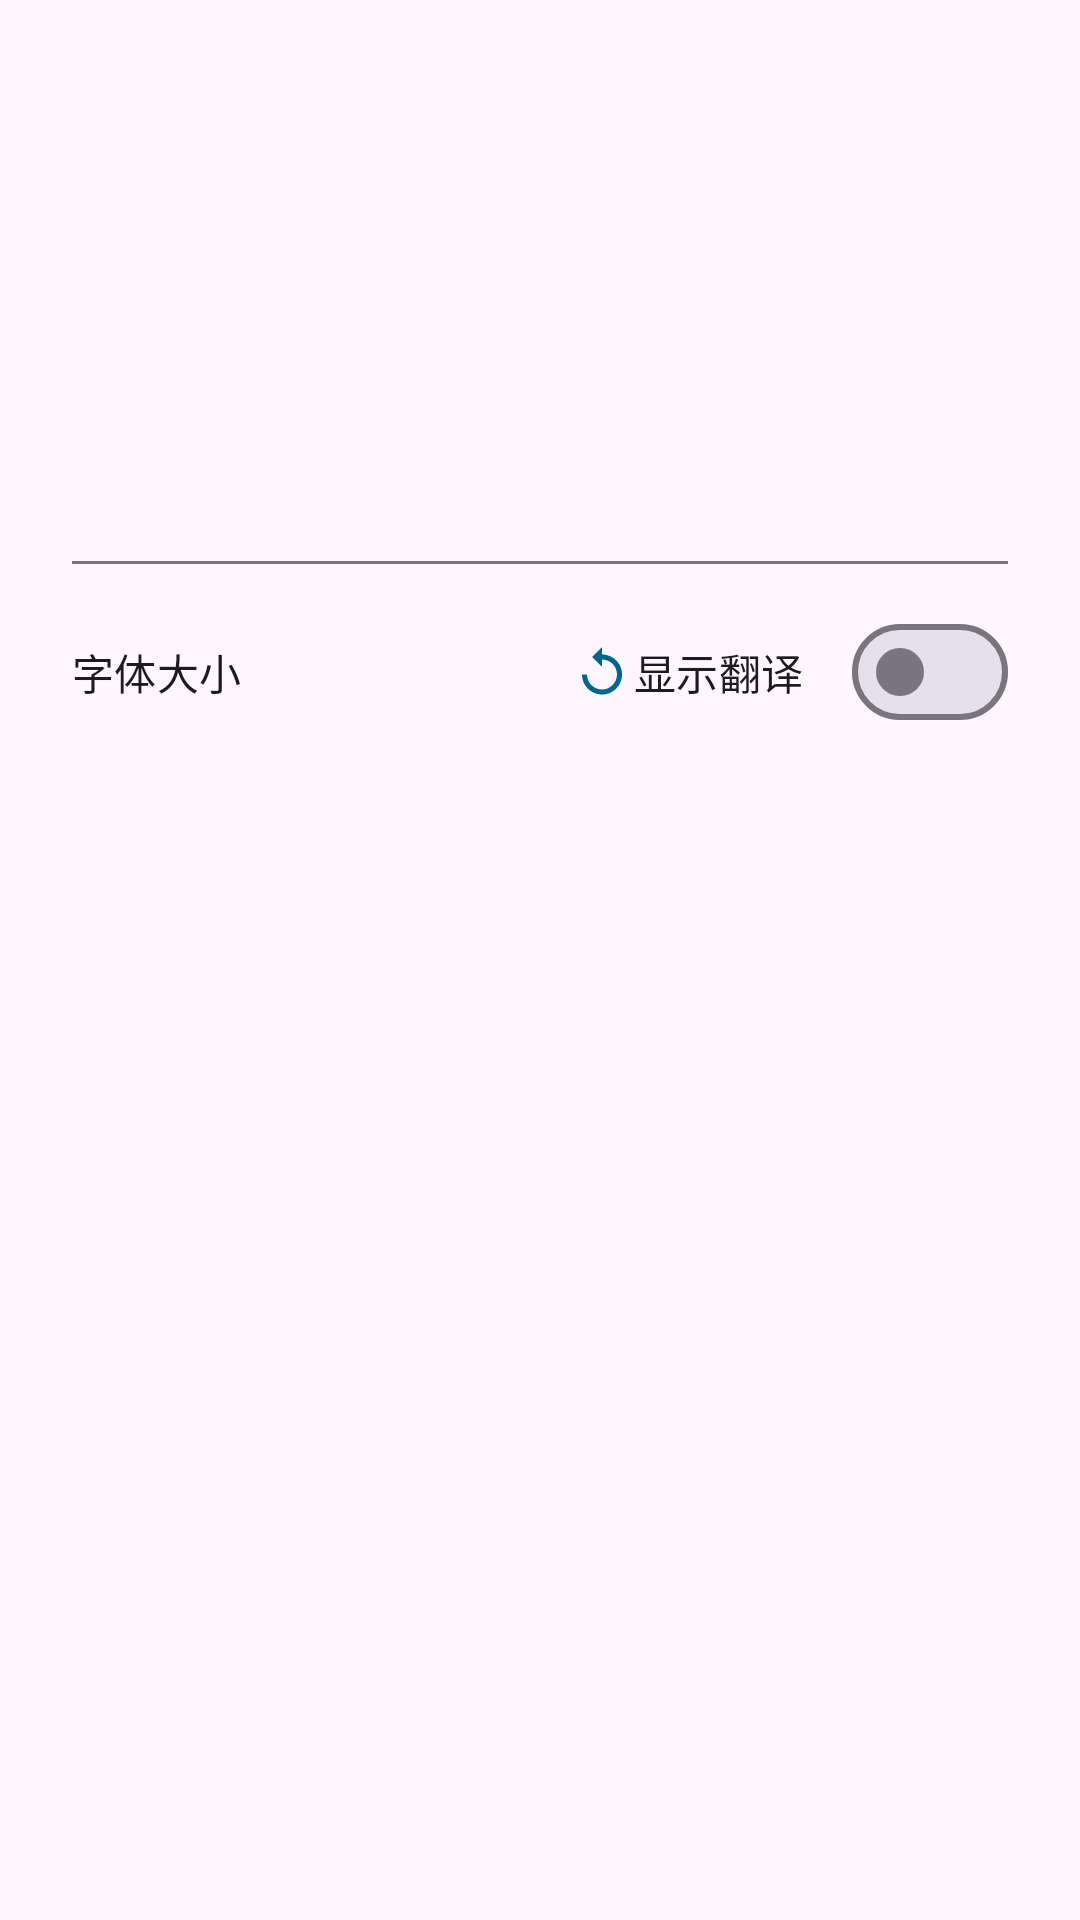

Here is an Android app screen rendered from its layout file. Give the layout XML and the strings, colors and styles it references.
<!-- AndroidManifest.xml: application theme Theme.Poems -->
<!-- res/layout/fragment_poem_detail.xml -->
<?xml version="1.0" encoding="utf-8"?>
<androidx.coordinatorlayout.widget.CoordinatorLayout xmlns:android="http://schemas.android.com/apk/res/android"
    xmlns:app="http://schemas.android.com/apk/res-auto"
    xmlns:tools="http://schemas.android.com/tools"
    android:layout_width="match_parent"
    android:layout_height="match_parent"
    android:background="?attr/colorSurface">
    

    <com.google.android.material.appbar.AppBarLayout
        android:id="@+id/appBarLayout"
        android:layout_width="match_parent"
        android:layout_height="wrap_content"
        android:background="?attr/colorSurface"
        app:liftOnScroll="true">
        

        <com.google.android.material.appbar.CollapsingToolbarLayout
            android:id="@+id/collapsingToolbar"
            android:layout_width="match_parent"
            android:layout_height="60dp"
            app:collapsedTitleTextAppearance="@style/TextAppearance.Material3.TitleLarge"
            app:contentScrim="@android:color/transparent"
            app:expandedTitleGravity="bottom|start"
            app:expandedTitleMarginBottom="28dp"
            app:expandedTitleMarginStart="24dp"
            app:expandedTitleTextAppearance="@style/TextAppearance.Material3.HeadlineLarge"
            app:layout_scrollFlags="scroll|exitUntilCollapsed|snap"
            app:statusBarScrim="@android:color/transparent"
            app:titleEnabled="false">

            <androidx.appcompat.widget.Toolbar
                android:id="@+id/toolbar"
                android:layout_width="match_parent"
                android:layout_height="?attr/actionBarSize"
                android:background="?attr/colorSurface"
                app:layout_collapseMode="pin"
                app:navigationIcon="@drawable/ic_arrow_back" />

        </com.google.android.material.appbar.CollapsingToolbarLayout>
    </com.google.android.material.appbar.AppBarLayout>

    <androidx.core.widget.NestedScrollView
        android:id="@+id/nestedScrollView"
        android:layout_width="match_parent"
        android:layout_height="match_parent"
        android:clipToPadding="false"
        android:overScrollMode="never"
        app:layout_behavior="@string/appbar_scrolling_view_behavior">

        <androidx.constraintlayout.widget.ConstraintLayout
            android:layout_width="match_parent"
            android:layout_height="wrap_content"
            android:paddingHorizontal="24dp"
            android:paddingTop="24dp"
            android:paddingBottom="80dp">

            <TextView
                android:id="@+id/text_title"
                android:layout_width="0dp"
                android:layout_height="wrap_content"
                android:textAppearance="@style/TextAppearance.Material3.HeadlineMedium"
                android:textColor="?attr/colorOnSurface"
                app:layout_constraintEnd_toEndOf="parent"
                app:layout_constraintStart_toStartOf="parent"
                app:layout_constraintTop_toTopOf="parent"
                tools:text="静夜思" />

            <TextView
                android:id="@+id/text_author_dynasty"
                android:layout_width="0dp"
                android:layout_height="wrap_content"
                android:layout_marginTop="8dp"
                android:textAppearance="@style/TextAppearance.Material3.TitleMedium"
                android:textColor="?attr/colorOnSurfaceVariant"
                app:layout_constraintEnd_toEndOf="parent"
                app:layout_constraintStart_toStartOf="parent"
                app:layout_constraintTop_toBottomOf="@id/text_title"
                tools:text="唐 · 李白" />

            
            <com.google.android.material.chip.ChipGroup
                android:id="@+id/chip_group_tags"
                android:layout_width="0dp"
                android:layout_height="wrap_content"
                android:layout_marginTop="16dp"
                app:chipSpacingHorizontal="8dp"
                app:chipSpacingVertical="8dp"
                app:layout_constraintEnd_toEndOf="parent"
                app:layout_constraintStart_toStartOf="parent"
                app:layout_constraintTop_toBottomOf="@id/text_author_dynasty" />

            <com.google.android.material.divider.MaterialDivider
                android:id="@+id/divider"
                android:layout_width="0dp"
                android:layout_height="wrap_content"
                android:layout_marginTop="20dp"
                app:dividerColor="?attr/colorOutline"
                app:layout_constraintEnd_toEndOf="parent"
                app:layout_constraintStart_toStartOf="parent"
                app:layout_constraintTop_toBottomOf="@id/chip_group_tags" />

            
            <LinearLayout
                android:id="@+id/text_size_controls"
                android:layout_width="wrap_content"
                android:layout_height="wrap_content"
                android:layout_marginTop="12dp"
                android:orientation="horizontal"
                app:layout_constraintStart_toStartOf="parent"
                app:layout_constraintTop_toBottomOf="@id/divider">

                <TextView
                    android:layout_width="wrap_content"
                    android:layout_height="wrap_content"
                    android:text="字体大小"
                    android:textAppearance="@style/TextAppearance.Material3.LabelLarge"
                    android:layout_gravity="center_vertical" />

                <com.google.android.material.button.MaterialButton
                    android:id="@+id/btn_decrease_text_size"
                    style="@style/Widget.Material3.Button.IconButton"
                    android:layout_width="48dp"
                    android:layout_height="48dp"
                    android:contentDescription="减小字号"
                    android:insetLeft="0dp"
                    android:insetTop="0dp"
                    android:insetRight="0dp"
                    android:insetBottom="0dp"
                    app:iconGravity="textStart"
                    app:iconPadding="0dp"
                    app:icon="@drawable/ic_remove" />

                <com.google.android.material.button.MaterialButton
                    android:id="@+id/btn_increase_text_size"
                    style="@style/Widget.Material3.Button.IconButton"
                    android:layout_width="48dp"
                    android:layout_height="48dp"
                    android:contentDescription="增大字号"
                    android:insetLeft="0dp"
                    android:insetTop="0dp"
                    android:insetRight="0dp"
                    android:insetBottom="0dp"
                    app:iconGravity="textStart"
                    app:iconPadding="0dp"
                    app:icon="@drawable/ic_add" />

                <com.google.android.material.button.MaterialButton
                    android:id="@+id/btn_reset_text_size"
                    style="@style/Widget.Material3.Button.IconButton"
                    android:layout_width="48dp"
                    android:layout_height="48dp"
                    android:contentDescription="重置字号到默认大小"
                    android:insetLeft="0dp"
                    android:insetTop="0dp"
                    android:insetRight="0dp"
                    android:insetBottom="0dp"
                    app:iconGravity="textStart"
                    app:iconPadding="0dp"
                    app:icon="@drawable/ic_reset" />

            </LinearLayout>

            
            <com.google.android.material.materialswitch.MaterialSwitch
                android:id="@+id/switch_translation"
                android:layout_width="wrap_content"
                android:layout_height="wrap_content"
                android:layout_marginTop="12dp"
                android:minHeight="48dp"
                android:text="显示翻译"
                android:textAppearance="@style/TextAppearance.Material3.LabelLarge"
                app:layout_constraintEnd_toEndOf="parent"
                app:layout_constraintTop_toBottomOf="@id/divider" />

            
            <LinearLayout
                android:id="@+id/container_poem_content"
                android:layout_width="0dp"
                android:layout_height="wrap_content"
                android:layout_marginTop="20dp"
                android:orientation="vertical"
                app:layout_constraintEnd_toEndOf="parent"
                app:layout_constraintStart_toStartOf="parent"
                app:layout_constraintTop_toBottomOf="@id/text_size_controls" />

        </androidx.constraintlayout.widget.ConstraintLayout>
    </androidx.core.widget.NestedScrollView>

    
    <com.google.android.material.floatingactionbutton.ExtendedFloatingActionButton
        android:id="@+id/fab_ai"
        android:layout_width="wrap_content"
        android:layout_height="wrap_content"
        android:layout_gravity="bottom|end"
        android:layout_marginEnd="@dimen/fab_margin"
        android:layout_marginBottom="@dimen/fab_ai_margin_bottom"
        android:contentDescription="@string/ai_mode"
        android:text="@string/ai_mode"
        android:textColor="?attr/colorOnSecondaryContainer"
        android:visibility="invisible"
        app:backgroundTint="?attr/colorSecondaryContainer"
        app:icon="@drawable/ic_sparkles"
        app:iconPadding="8dp"
        app:iconTint="?attr/colorOnSecondaryContainer"
        app:shapeAppearance="@style/ShapeAppearance.Material3.Corner.Medium" />

    
    <com.google.android.material.floatingactionbutton.ExtendedFloatingActionButton
        android:id="@+id/fab_favorite"
        style="@style/Widget.App.ExtendedFloatingActionButton.Favorite"
        android:layout_width="wrap_content"
        android:layout_height="wrap_content"
        android:layout_gravity="bottom|end"
        android:layout_margin="@dimen/fab_margin"
        android:contentDescription="@string/favorite"
        android:text="@string/favorite"
        android:visibility="invisible"
        app:icon="@drawable/ic_favorite_outline"
        app:iconPadding="8dp"
        app:shapeAppearance="@style/ShapeAppearance.Material3.Corner.Medium" />

</androidx.coordinatorlayout.widget.CoordinatorLayout>
<!-- resources referenced by this layout -->
<resources>
  <dimen name="fab_ai_margin_bottom">96dp</dimen>
  <dimen name="fab_margin">16dp</dimen>
  <!-- drawable ic_favorite_outline (drawable) -->
  <vector xmlns:android="http://schemas.android.com/apk/res/android"
      android:width="24dp"
      android:height="24dp"
      android:viewportWidth="24"
      android:viewportHeight="24">
      <path
          android:fillColor="?attr/colorControlNormal"
          android:pathData="M16.5,3c-1.74,0 -3.41,0.81 -4.5,2.09C10.91,3.81 9.24,3 7.5,3 4.42,3 2,5.42 2,8.5c0,3.78 3.4,6.86 8.55,11.54L12,21.35l1.45,-1.32C18.6,15.36 22,12.28 22,8.5 22,5.42 19.58,3 16.5,3zM12.1,18.55l-0.1,0.1 -0.1,-0.1C7.14,14.24 4,11.39 4,8.5 4,6.5 5.5,5 7.5,5c1.54,0 3.04,0.99 3.57,2.36h1.87C13.46,5.99 14.96,5 16.5,5c2,0 3.5,1.5 3.5,3.5 0,2.89 -3.14,5.74 -7.9,10.05z" />
  </vector>
  <!-- drawable ic_reset (drawable) -->
  <?xml version="1.0" encoding="utf-8"?>
  <vector xmlns:android="http://schemas.android.com/apk/res/android"
      android:width="24dp"
      android:height="24dp"
      android:viewportWidth="24"
      android:viewportHeight="24"
      android:tint="?attr/colorControlNormal">
      <path
          android:fillColor="@android:color/white"
          android:pathData="M12,5V2L8,6l4,4V7c3.31,0 6,2.69 6,6s-2.69,6 -6,6 -6,-2.69 -6,-6H4c0,4.42 3.58,8 8,8s8,-3.58 8,-8 -3.58,-8 -8,-8z"/>
  </vector>
  <!-- drawable ic_sparkles (drawable) -->
  <?xml version="1.0" encoding="utf-8"?>
  <vector xmlns:android="http://schemas.android.com/apk/res/android"
      android:width="24dp"
      android:height="24dp"
      android:viewportWidth="24"
      android:viewportHeight="24">
      
      
      <path android:fillColor="#FFFFFFFF" android:pathData="M12,0 L16.4,12 12,24 7.6,12 12,0 Z"/>
      <path android:fillColor="#FFFFFFFF" android:pathData="M0,12 L12,6.7059 24,12 12,17.2941 0,12 Z"/>
      <path android:fillColor="#FFFFFFFF" android:pathData="M18 3.2L18.8 5 18 6.8 17.2 5 18 3.2Z"/>
      <path android:fillColor="#FFFFFFFF" android:pathData="M16.2 5L18 4.35 19.8 5 18 5.65 16.2 5Z"/>
  </vector>
  <string name="ai_mode">AI 模式</string>
  <string name="favorite">收藏</string>
  <style name="Widget.App.ExtendedFloatingActionButton.Favorite" parent="Widget.Material3.ExtendedFloatingActionButton.Icon.Primary">
          <item name="backgroundTint">@color/selector_fab_favorite_background</item>
          <item name="iconTint">@color/selector_fab_favorite_icon_text</item>
          <item name="android:textColor">@color/selector_fab_favorite_icon_text</item>
      </style>
  <color name="md_theme_light_primary">#006493</color>
  <color name="md_theme_light_onPrimary">#FFFFFF</color>
  <color name="md_theme_light_primaryContainer">#CCE5FF</color>
  <color name="md_theme_light_onPrimaryContainer">#001E30</color>
  <color name="md_theme_light_secondary">#50606E</color>
  <color name="md_theme_light_onSecondary">#FFFFFF</color>
  <color name="md_theme_light_secondaryContainer">#D3E5F5</color>
  <color name="md_theme_light_onSecondaryContainer">#0C1D29</color>
  <color name="md_theme_light_tertiary">#65587B</color>
  <color name="md_theme_light_onTertiary">#FFFFFF</color>
  <color name="md_theme_light_tertiaryContainer">#EBDCFF</color>
  <color name="md_theme_light_onTertiaryContainer">#201634</color>
</resources>
